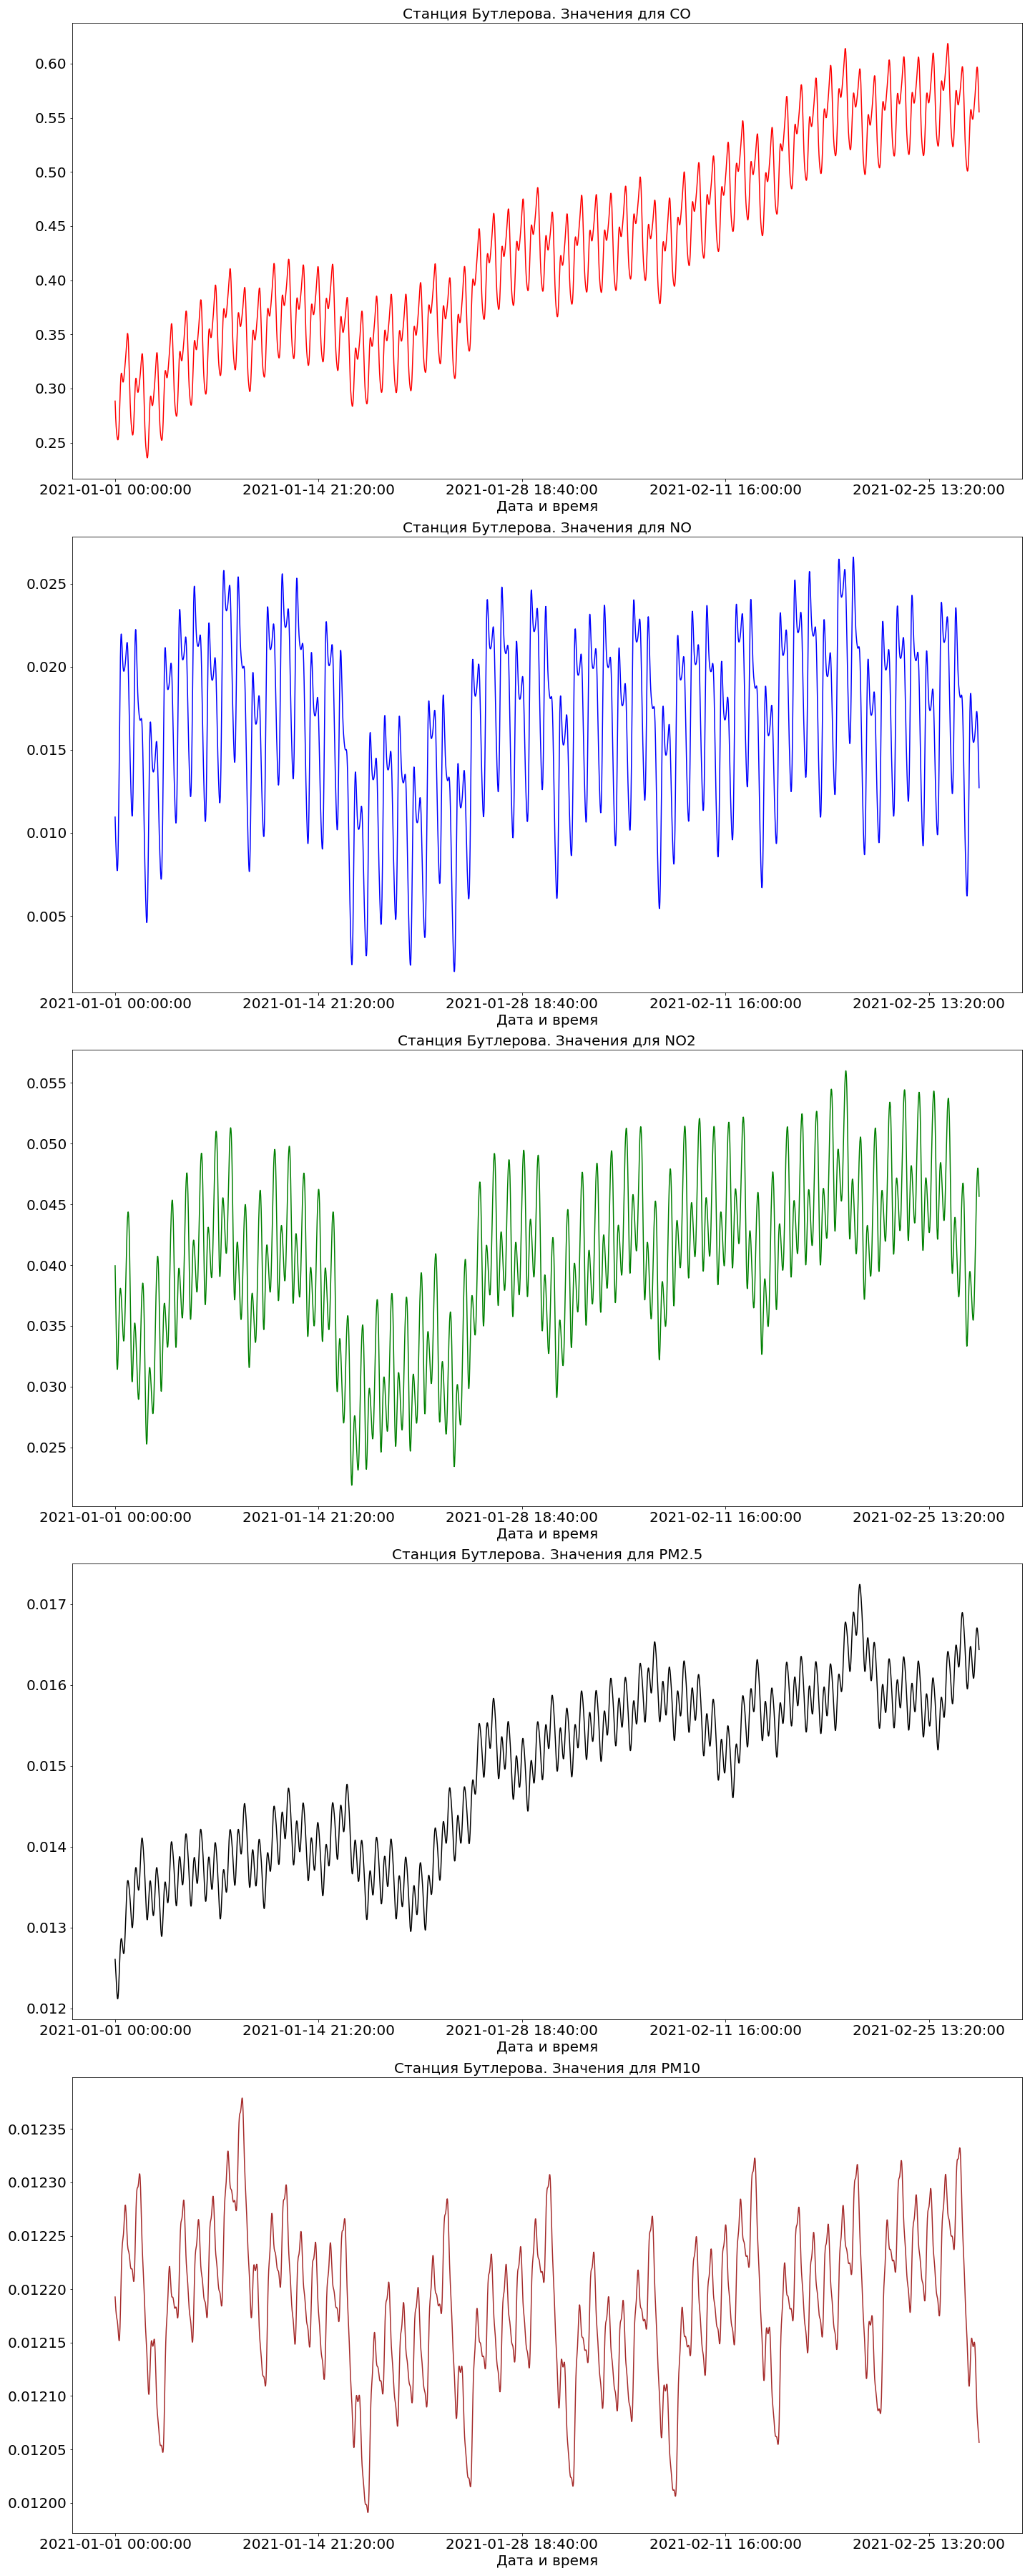

Data behind this chart, as committed beside it:
ds, Осадки, Влажность, Давление, Направление ветра, Скорость ветра, Температура, CO, NO, NO2, PM2.5, PM10
2021-01-01 00:00:00, 0.001018, 90.53, 749.5, 86.59, 2.093, -5.032, 0.2884, 0.01095, 0.03995, 0.01261, 0.01219
2021-01-01 00:20:00, 0.001042, 90.53, 749.5, 86.49, 2.094, -5.032, 0.2825, 0.01046, 0.03898, 0.01257, 0.01219
2021-01-01 00:40:00, 0.001067, 90.52, 749.6, 86.39, 2.095, -5.032, 0.2772, 0.01001, 0.03795, 0.01252, 0.01219
2021-01-01 01:00:00, 0.001092, 90.52, 749.6, 86.29, 2.096, -5.033, 0.2726, 0.009592, 0.03687, 0.01247, 0.01218
2021-01-01 01:20:00, 0.001117, 90.52, 749.7, 86.19, 2.097, -5.033, 0.2686, 0.009205, 0.03579, 0.01243, 0.01218
2021-01-01 01:40:00, 0.001142, 90.51, 749.7, 86.09, 2.098, -5.033, 0.2653, 0.00885, 0.03476, 0.01237, 0.01218
2021-01-01 02:00:00, 0.001168, 90.51, 749.8, 85.99, 2.099, -5.034, 0.2625, 0.008528, 0.03381, 0.01232, 0.01218
2021-01-01 02:20:00, 0.001194, 90.51, 749.9, 85.89, 2.1, -5.034, 0.2602, 0.008244, 0.03298, 0.01228, 0.01217
2021-01-01 02:40:00, 0.00122, 90.5, 749.9, 85.79, 2.102, -5.034, 0.2582, 0.008006, 0.03231, 0.01223, 0.01217
2021-01-01 03:00:00, 0.001246, 90.5, 750, 85.69, 2.103, -5.035, 0.2566, 0.00783, 0.03181, 0.01219, 0.01217
2021-01-01 03:20:00, 0.001273, 90.49, 750, 85.59, 2.104, -5.035, 0.2552, 0.00773, 0.03152, 0.01216, 0.01217
2021-01-01 03:40:00, 0.0013, 90.49, 750.1, 85.49, 2.105, -5.036, 0.254, 0.007729, 0.03143, 0.01213, 0.01217
2021-01-01 04:00:00, 0.001327, 90.49, 750.2, 85.39, 2.106, -5.036, 0.2532, 0.007846, 0.03153, 0.01212, 0.01217
2021-01-01 04:20:00, 0.001355, 90.48, 750.2, 85.29, 2.107, -5.036, 0.2527, 0.0081, 0.03182, 0.01212, 0.01217
2021-01-01 04:40:00, 0.001383, 90.48, 750.3, 85.2, 2.108, -5.037, 0.2527, 0.008507, 0.03227, 0.01213, 0.01216
2021-01-01 05:00:00, 0.001411, 90.47, 750.3, 85.1, 2.109, -5.037, 0.2533, 0.009076, 0.03284, 0.01215, 0.01216
2021-01-01 05:20:00, 0.001439, 90.47, 750.4, 85, 2.11, -5.037, 0.2546, 0.009808, 0.0335, 0.01219, 0.01216
2021-01-01 05:40:00, 0.001468, 90.47, 750.5, 84.9, 2.111, -5.038, 0.2567, 0.0107, 0.03421, 0.01224, 0.01216
2021-01-01 06:00:00, 0.001497, 90.46, 750.5, 84.8, 2.112, -5.038, 0.2596, 0.01172, 0.03493, 0.01229, 0.01215
2021-01-01 06:20:00, 0.001526, 90.46, 750.6, 84.7, 2.113, -5.039, 0.2635, 0.01286, 0.03562, 0.01235, 0.01215
2021-01-01 06:40:00, 0.001556, 90.45, 750.7, 84.6, 2.114, -5.039, 0.2681, 0.01407, 0.03627, 0.01242, 0.01215
2021-01-01 07:00:00, 0.001586, 90.45, 750.7, 84.5, 2.115, -5.04, 0.2734, 0.01531, 0.03683, 0.01249, 0.01215
2021-01-01 07:20:00, 0.001616, 90.44, 750.8, 84.4, 2.115, -5.04, 0.2792, 0.01655, 0.0373, 0.01255, 0.01215
2021-01-01 07:40:00, 0.001646, 90.44, 750.8, 84.31, 2.116, -5.04, 0.2852, 0.01773, 0.03766, 0.01262, 0.01216
2021-01-01 08:00:00, 0.001677, 90.44, 750.9, 84.21, 2.117, -5.041, 0.2911, 0.01882, 0.03791, 0.01268, 0.01216
2021-01-01 08:20:00, 0.001708, 90.43, 751, 84.11, 2.118, -5.041, 0.2968, 0.01977, 0.03806, 0.01273, 0.01217
2021-01-01 08:40:00, 0.001739, 90.43, 751, 84.01, 2.119, -5.042, 0.302, 0.02057, 0.0381, 0.01277, 0.01218
2021-01-01 09:00:00, 0.00177, 90.42, 751.1, 83.91, 2.12, -5.042, 0.3064, 0.02118, 0.03805, 0.01281, 0.01219
2021-01-01 09:20:00, 0.001802, 90.42, 751.2, 83.81, 2.121, -5.043, 0.3098, 0.02162, 0.03792, 0.01284, 0.0122
2021-01-01 09:40:00, 0.001834, 90.41, 751.2, 83.72, 2.122, -5.043, 0.3123, 0.02187, 0.03773, 0.01285, 0.01221
2021-01-01 10:00:00, 0.001867, 90.41, 751.3, 83.62, 2.123, -5.044, 0.3137, 0.02197, 0.03747, 0.01286, 0.01221
2021-01-01 10:20:00, 0.001899, 90.4, 751.3, 83.52, 2.123, -5.044, 0.3142, 0.02192, 0.03717, 0.01286, 0.01222
2021-01-01 10:40:00, 0.001932, 90.4, 751.4, 83.42, 2.124, -5.045, 0.3138, 0.02176, 0.03683, 0.01286, 0.01223
2021-01-01 11:00:00, 0.001965, 90.39, 751.5, 83.32, 2.125, -5.045, 0.3129, 0.02152, 0.03647, 0.01285, 0.01223
2021-01-01 11:20:00, 0.001998, 90.39, 751.5, 83.23, 2.126, -5.046, 0.3115, 0.02124, 0.03608, 0.01283, 0.01224
2021-01-01 11:40:00, 0.002032, 90.39, 751.6, 83.13, 2.127, -5.046, 0.3099, 0.02093, 0.03569, 0.01281, 0.01224
2021-01-01 12:00:00, 0.002066, 90.38, 751.6, 83.03, 2.128, -5.047, 0.3084, 0.02064, 0.0353, 0.01278, 0.01224
2021-01-01 12:20:00, 0.0021, 90.38, 751.7, 82.93, 2.128, -5.047, 0.3072, 0.02037, 0.03492, 0.01276, 0.01224
2021-01-01 12:40:00, 0.002135, 90.37, 751.8, 82.83, 2.129, -5.048, 0.3063, 0.02015, 0.03457, 0.01273, 0.01225
2021-01-01 13:00:00, 0.002169, 90.37, 751.8, 82.74, 2.13, -5.048, 0.306, 0.01997, 0.03427, 0.01271, 0.01225
2021-01-01 13:20:00, 0.002204, 90.36, 751.9, 82.64, 2.131, -5.049, 0.3061, 0.01985, 0.03402, 0.0127, 0.01225
2021-01-01 13:40:00, 0.00224, 90.36, 751.9, 82.54, 2.131, -5.049, 0.3068, 0.01977, 0.03384, 0.01268, 0.01225
2021-01-01 14:00:00, 0.002275, 90.35, 752, 82.44, 2.132, -5.05, 0.308, 0.01973, 0.03376, 0.01268, 0.01225
2021-01-01 14:20:00, 0.002311, 90.35, 752.1, 82.35, 2.133, -5.05, 0.3095, 0.01972, 0.03378, 0.01268, 0.01226
2021-01-01 14:40:00, 0.002347, 90.34, 752.1, 82.25, 2.134, -5.051, 0.3113, 0.01974, 0.0339, 0.01269, 0.01226
2021-01-01 15:00:00, 0.002383, 90.34, 752.2, 82.15, 2.134, -5.052, 0.3133, 0.01978, 0.03415, 0.01272, 0.01227
2021-01-01 15:20:00, 0.00242, 90.33, 752.2, 82.05, 2.135, -5.052, 0.3154, 0.01984, 0.03451, 0.01275, 0.01227
2021-01-01 15:40:00, 0.002457, 90.33, 752.3, 81.96, 2.136, -5.053, 0.3176, 0.0199, 0.03498, 0.01279, 0.01227
2021-01-01 16:00:00, 0.002494, 90.32, 752.4, 81.86, 2.136, -5.053, 0.3198, 0.01998, 0.03555, 0.01285, 0.01228
2021-01-01 16:20:00, 0.002531, 90.32, 752.4, 81.76, 2.137, -5.054, 0.322, 0.02008, 0.03621, 0.01291, 0.01228
2021-01-01 16:40:00, 0.002569, 90.31, 752.5, 81.66, 2.138, -5.054, 0.3243, 0.0202, 0.03693, 0.01298, 0.01228
2021-01-01 17:00:00, 0.002607, 90.31, 752.5, 81.57, 2.138, -5.055, 0.3267, 0.02033, 0.0377, 0.01305, 0.01228
2021-01-01 17:20:00, 0.002645, 90.3, 752.6, 81.47, 2.139, -5.056, 0.3292, 0.02049, 0.03849, 0.01312, 0.01228
2021-01-01 17:40:00, 0.002683, 90.29, 752.6, 81.37, 2.14, -5.056, 0.3319, 0.02067, 0.03928, 0.0132, 0.01227
2021-01-01 18:00:00, 0.002722, 90.29, 752.7, 81.28, 2.14, -5.057, 0.3348, 0.02085, 0.04006, 0.01327, 0.01227
2021-01-01 18:20:00, 0.002761, 90.28, 752.7, 81.18, 2.141, -5.058, 0.3377, 0.02103, 0.0408, 0.01334, 0.01227
2021-01-01 18:40:00, 0.0028, 90.28, 752.8, 81.08, 2.142, -5.058, 0.3407, 0.0212, 0.04149, 0.0134, 0.01226
2021-01-01 19:00:00, 0.002839, 90.27, 752.8, 80.99, 2.142, -5.059, 0.3437, 0.02134, 0.04212, 0.01346, 0.01226
2021-01-01 19:20:00, 0.002879, 90.27, 752.9, 80.89, 2.143, -5.059, 0.3463, 0.02143, 0.04268, 0.0135, 0.01225
2021-01-01 19:40:00, 0.002919, 90.26, 752.9, 80.79, 2.143, -5.06, 0.3486, 0.02146, 0.04318, 0.01354, 0.01225
... 4,188 more rows
